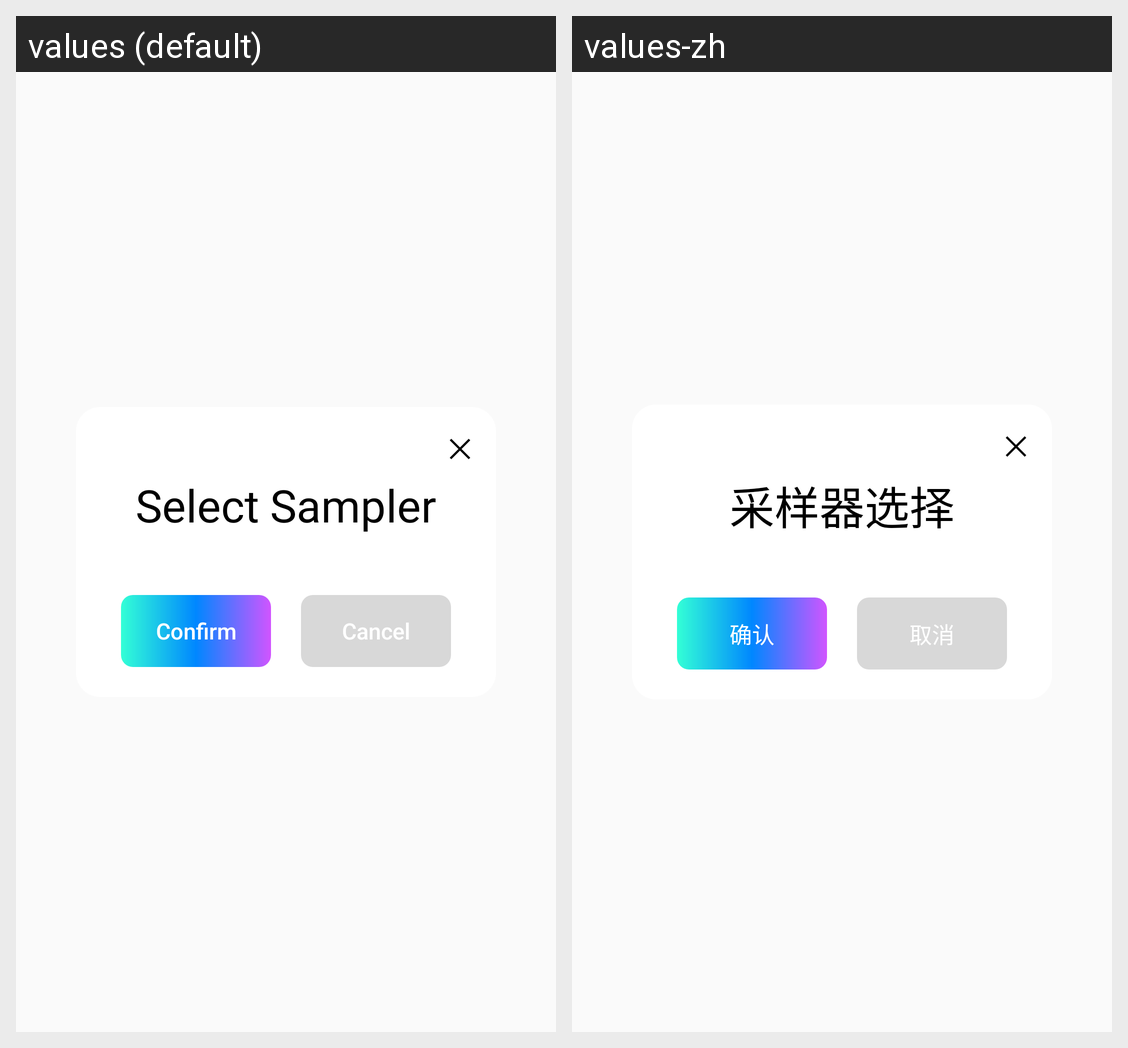

Here is an Android app screen in its default locale and in the app's own translations. Write out the translated-string differences for the strings that appear on this screen.
Android screen res/layout/dialog_sampler.xml rendered under 2 locales, left to right: values (default), values-zh. Device: Nexus 5 (rendered at 1080×1920; each locale shown at half size, 540×960, under a caption strip naming it); theme Theme.AIDraw.
Strings drawn on this screen, with the default value and each locale's value (text and hints the layout hard-codes, and strings that could not be matched under every locale, appear in the picture but are not listed):

select_sampler
  values: Select Sampler
  values-zh: 采样器选择

confirm
  values: Confirm
  values-zh: 确认

cancel
  values: Cancel
  values-zh: 取消
